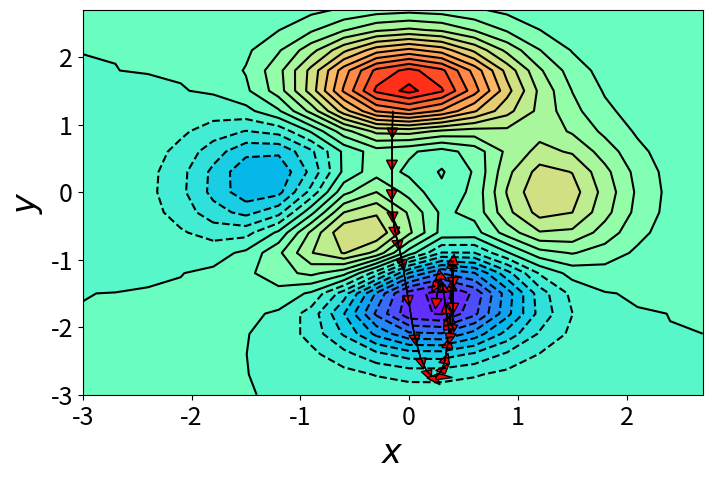

Write Python code to recreate this figure.
import numpy as np
import matplotlib.pyplot as plt
import math
x = np.arange(-3,3,0.3)
y = np.arange(-3,3,0.3)
x,y = np.meshgrid(x,y)
levels = 24

# 3*(1-x)^2*exp(-(x^2)-(y+1)^2)-10*(x/5-x^3-y^5)*exp(-x^2-y^2)-1/3*exp(-(x+1)^2-y^2)
z = 3*(1-x)**2*np.exp(-x**2-(y+1)**2)-10*(x/5-x**3-y**5)*np.exp(-x**2-y**2)-1/3*np.exp(-(x+1)**2-y**2)

fig = plt.figure(figsize=(8,5))
plt.tick_params(labelsize=18)
plt.xlabel("$x$", fontsize=24)
plt.ylabel("$y$", fontsize=24)

plt.contourf(x,y,z,levels=levels,cmap="rainbow")
line = plt.contour(x,y,z,levels=levels,colors="k")

# x = np.random.uniform(-2,2)
# y = np.random.uniform(-2,2)
x = -0.15
y = 1.2

iterations = 30###### Training loops
lr = 0.025###### Learning rate

dx = dy = 0

α = 0.9 #平滑常数
α1 = 0.9 #用于平滑m,Adam
α2 =  0.99#用于平滑v,Adam
v = 0 #累计梯度
β = 0.000001#AdaGrad是10^-7,RMS\Adam是10^-6

mx = my = 0 #累计梯度，Adam
rx = ry = 0 #累计梯度的平方,初始化很重要

for  i in range(iterations):
    #梯度计算
    pdx = (-6*x**3+12*x**2-6)*np.exp(-x**2-(y+1)**2)-(20*x*y**5+20*x**4-34*x**2+2)*np.exp(-x**2-y**2)+2/3*(x+1)*np.exp(-(x+1)**2-y**2)
    pdy = ((-6*x**2+12*x-6)*y-6*x**2+12*x-6)*np.exp(-x**2-(y+1)**2)-(20*y**6-50*y**4+20*x**3*y-4*x*y)*np.exp(-x**2-y**2)+2/3*y*np.exp(-(x+1)**2-y**2)
    
    ###### Revise the code and use different GD algorithm to reach the global optimum

    # [redacted]
    mx = α * mx + (1 - α) * pdx
    my = α * my + (1 - α) + pdy
    dx = -lr * mx
    dy = -lr * my
    #次数很少就可以到达，参数：lr = 0.025，次数30

    #AdaGrad
    # rx = rx + pdx * pdx
    # ry = ry + pdy * pdy
    # dx = -lr * pdx/(np.sqrt(rx+β))
    # dy = -lr * pdy/(np.sqrt(ry+β))
    # 跑到左边的峰去了

    #RMSProp算法，ppt里的w实际上就是要更新的x，y。ppt里的St就是梯度的平方rx,ry
    # rx = α * rx + (1 - α) * (pdx * pdx)
    # ry = α * ry + (1 - α) * (pdy * pdy)
    # dx = -lr * pdx/(np.sqrt(rx) + β)
    # dy = -lr * pdy/(np.sqrt(ry) + β)#dx、dy其实只是拿来方便运算。把-lr分开来看即可
    #跑到左边的峰去了

    #Adam
    # mx = α1 * mx + (1 - α1) * pdx
    # my = α1 * my + (1 - α1) * pdy
    # rx = α2 * rx + (1 - α2) * (pdx * pdx)
    # ry = α2 * ry + (1 - α2) * (pdy * pdy)
    # mx_hat = mx/(1 - pow(α1,i+1))
    # my_hat = my/(1 - pow(α1,i+1))
    # rx_hat = rx/(1 - pow(α2,i+1))
    # ry_hat = ry/(1 - pow(α2,i+1))
    # dx = -lr * mx_hat/(np.sqrt(rx_hat)+ β)
    # dy = -lr * my_hat/(np.sqrt(ry_hat)+ β)
    #跑到左边的峰去了


    #梯度下降算法例子
    # dx = -lr*pdx
    # dy = -lr*pdy
    ###### Revise the code and use different GD algorithm to reach the global optimum
    
    plt.arrow(x, y, dx, dy, length_includes_head=False, head_width=0.1, fc='r', ec='k')
    x += dx
    #x = x + dx
    y += dy
    #y = y + dy
plt.show()
